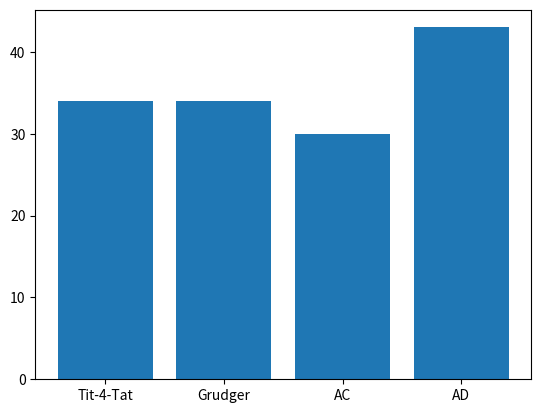

Generate this figure with matplotlib: (Note: this script raises an exception after producing the figure.)
import matplotlib.pyplot as plt

class Game:

    NUM_PLAYERS = 0
    PLAYERS = list()
    PREV_GAMES = {}
    NUM_ROUNDS = 0

    def generatePlayers(self):
        for i in range(self.NUM_PLAYERS):
            if i%4 is 0:
                self.PLAYERS.append(Game.T4T())
            elif i%4 is 1:
                self.PLAYERS.append(Game.Grudger())
            elif i%4 is 2:
                self.PLAYERS.append(Game.AC())
            else:
                self.PLAYERS.append(Game.AD())


    def runGames(self):
        for i in range(len(self.PLAYERS)):
            for j in range(i+1, len(self.PLAYERS)):
                for turn in range(self.NUM_ROUNDS):
                    player1 = self.PLAYERS[i]
                    player2 = self.PLAYERS[j]
                    gameInstance = Game.GameInstance(player1, player2)
                    p1Action = gameInstance.player1.play()
                    p2Action = gameInstance.player2.play()
                    # print(player1.getClass() + ": " + str(p1Action) + "\t" + player2.getClass() + ": " + str(p2Action))
                    if(p1Action == "C" and p2Action == "C"):
                        player1.PAYOUTS.append(gameInstance.OUTCOMES.get("CC")[0])
                        player2.PAYOUTS.append(gameInstance.OUTCOMES.get("CC")[1])
                    elif(p1Action == "C" and p2Action == "D"):
                        player1.PAYOUTS.append(gameInstance.OUTCOMES.get("CD")[0])
                        player2.PAYOUTS.append(gameInstance.OUTCOMES.get("CD")[1])
                    elif(p1Action == "D" and p2Action == "C"):
                        player1.PAYOUTS.append(gameInstance.OUTCOMES.get("DC")[0])
                        player2.PAYOUTS.append(gameInstance.OUTCOMES.get("DC")[1])
                    else:
                        player1.PAYOUTS.append(gameInstance.OUTCOMES.get("DD")[0])
                        player2.PAYOUTS.append(gameInstance.OUTCOMES.get("DD")[1])

                    if isinstance(player1, Game.T4T) or isinstance(player1, Game.Grudger):
                        player1.OPPONENT_MOVES.append(p2Action)
                    elif isinstance(player2, Game.T4T) or isinstance(player2, Game.Grudger):
                        player2.OPPONENT_MOVES.append(p1Action)
                
                if isinstance(self.PLAYERS[i], Game.T4T):
                    self.PLAYERS[i].OPPONENT_MOVES = list()
                    self.PLAYERS[i].CURR_ROUND = 0
                elif isinstance(self.PLAYERS[i], Game.Grudger):
                    self.PLAYERS[i].OPPONENT_MOVES = list()

                if isinstance(self.PLAYERS[j], Game.T4T):
                    self.PLAYERS[j].OPPONENT_MOVES = list()
                    self.PLAYERS[j].CURR_ROUND = 0
                elif isinstance(self.PLAYERS[j], Game.Grudger):
                    self.PLAYERS[j].OPPONENT_MOVES = list()


    def replacePlayers(self, p, scoreList, scores):
        count = int((len(scoreList)*p)/100)
        print("Low Value: " + str(scoreList[int(count)-1]) + "\t High Value: " + str(scoreList[len(scoreList)-int(count)]))
        players = self.PLAYERS
        self.PLAYERS = list()
        toAddAgain = set()
        for key in scores:
            for i in range(count, len(scoreList)):
                if scores.get(key) == scoreList[i]:
                    if i > len(scoreList) - count:
                        print("HIGH VALUES" + str(key))
                        if key.__contains__("Tit-4-Tat"):
                            player = Game.T4T()
                        elif key.__contains__("Grudger"):
                            player = Game.Grudger()
                        elif key.__contains__("Always Cooperate"):
                            player = Game.AC()
                        else:
                            player = Game.AD()
                        
                        if len(self.PLAYERS) < self.NUM_PLAYERS:
                            self.PLAYERS.append(player)

                        # if isinstance(player, Game.T4T) and Game.T4T not in toAddAgain:
                        #     toAddAgain.add(Game.T4T)
                        # elif isinstance(player, Game.Grudger) and Game.Grudger not in toAddAgain:
                        #     toAddAgain.add(Game.Grudger)
                        # elif isinstance(player, Game.AC) and Game.AC not in toAddAgain:
                        #     toAddAgain.add(Game.AC)
                        # elif isinstance(player, Game.AD) and Game.AD not in toAddAgain:
                        #     toAddAgain.add(Game.AD)
                    else:
                        print("MIDDLE VALUES")
                        if key.__contains__("Tit-4-Tat"):
                            player = Game.T4T()
                        elif key.__contains__("Grudger"):
                            player = Game.Grudger()
                        elif key.__contains__("Always Cooperate"):
                            player = Game.AC()
                        else:
                            player = Game.AD()
                        
                        if len(self.PLAYERS) < self.NUM_PLAYERS:
                            self.PLAYERS.append(player)
        
        print(toAddAgain)
        # for i in range(self.NUM_PLAYERS-len(self.PLAYERS)):
        #     if i % toAddAgain.count == 0:
        #         self.PLAYERS.append(toAddAgain[0])
        #     elif i % len(toAddAgain) == 1:
        #         self.PLAYERS.append(toAddAgain[1])
        #     elif i % len(toAddAgain) == 2:
        #         self.PLAYERS.append(toAddAgain[2])
        #     else:
        #         self.PLAYERS.append(toAddAgain[3])

        print()
        
    
    class GameInstance:
        ACTIONS = {"Cooperate": "C", "Defect": "D"}
        OUTCOMES = {"CC": [3,3], "DC": [5,0], "DD": [1,1], "CD": [0,5]}
        player1 = None
        player2 = None

        def __init__(self, p1, p2):
            super().__init__()
            self.player1 = p1
            self.player2 = p2


    def __init__(self, *args):
        super().__init__()
        if len(args)  != 0:
            self.NUM_PLAYERS = args[0]
            self.NUM_ROUNDS = args[1]


    '''
        Tit-4-Tat player
        Starts by cooperating in first round
        Plays opponents previous move in subsequent rounds
    '''
    class T4T:
        CURR_ROUND = 0
        OPPONENT_MOVES = list()
        PAYOUTS = list()

        def __init__(self):
            super().__init__()
        
        def play(self):
            self.CURR_ROUND += 1
            if self.CURR_ROUND == 1 or len(self.OPPONENT_MOVES) == 0:
                return Game.GameInstance.ACTIONS.get("Cooperate")
            return self.OPPONENT_MOVES[len(self.OPPONENT_MOVES)-1]

        def getClass(self):
            return "Tit-4-Tat"


    '''
        Grudger player
        Will cooperate until other player defects then will defect
    '''
    class Grudger:
        PAYOUTS = list()
        OPPONENT_MOVES = list()

        def __init__(self):
            super().__init__()

        def play(self):
            if len(self.OPPONENT_MOVES) > 0 and "D" in self.OPPONENT_MOVES:
                return Game.GameInstance.ACTIONS.get("Defect")
            else:
                return Game.GameInstance.ACTIONS.get("Cooperate")

        def getClass(self):
            return "Grudger"


    '''
        Always Cooperate player
        Always chooses cooperate
    '''
    class AC:
        PAYOUTS = list()

        def __init__(self):
            super().__init__()

        def play(self):
            return Game.GameInstance.ACTIONS.get("Cooperate")

        def getClass(self):
            return "Always Cooperate"


    '''
        Always Defect player
        Always chooses defect
    '''
    class AD:
        PAYOUTS = list()

        def __init__(self):
            super().__init__()
        
        def play(self):
            return Game.GameInstance.ACTIONS.get("Defect")
        
        def getClass(self):
            return "Always Defect"


def createGraph(scores, i):
    typeScoreDict = {"Tit-4-Tat": 0, "Grudger": 0, "AC": 0, "AD": 0}
    for key in scores:
        if key.__contains__("Tit-4-Tat"):
            typeScoreDict["Tit-4-Tat"] += scores.get(key)
        elif key.__contains__("Grudger"):
            typeScoreDict["Grudger"] += scores.get(key)
        elif key.__contains__("Cooperate"):
            typeScoreDict["AC"] += scores.get(key)
        else:
            typeScoreDict["AD"] += scores.get(key)

    print(str(typeScoreDict))

    plt.bar(range(len(typeScoreDict)), list(typeScoreDict.values()), align='center')
    plt.xticks(range(len(typeScoreDict)), list(typeScoreDict.keys()))
    plt.savefig("PD_graphs/generation_" + str(i) + ".png")


if __name__ == "__main__":
    n = 4
    m = 5
    p = 25
    k = 3
    previous = Game()
    game = Game(n, m)
    game.generatePlayers()

    print("NUMBER OF PLAYERS IN ROUND 0: " + str(len(game.PLAYERS)))
    game.runGames()

    scores = {str(game.PLAYERS[i].getClass()+"-"+str(i)): sum(game.PLAYERS[i].PAYOUTS) for i in range(len(game.PLAYERS))}
    print("SCORES: " + str(scores))
    scoreList = [scores.get(val) for val in scores]
    scoreList.sort()
    print("SCORELIST: " + str(scoreList))

    createGraph(scores, 0)
    game.replacePlayers(p, scoreList, scores)
    scores = {}
    scoreList = []

    for i in range(1, k):
        print("NUMBER OF PLAYERS IN ROUND " + str(i) + ": " + str(len(game.PLAYERS)))

        game.runGames()
        createGraph(scores, i)

        scores = {str(game.PLAYERS[i].getClass()+"-"+str(i)): sum(game.PLAYERS[i].PAYOUTS) for i in range(len(game.PLAYERS))}
        print("SCORES: " + str(scores))
        scoreList = [scores.get(val) for val in scores]
        scoreList.sort()
        print("SCORELIST: " + str(scoreList))
        game.replacePlayers(p, scoreList, scores)
        scores = {}
        scoreList = []
